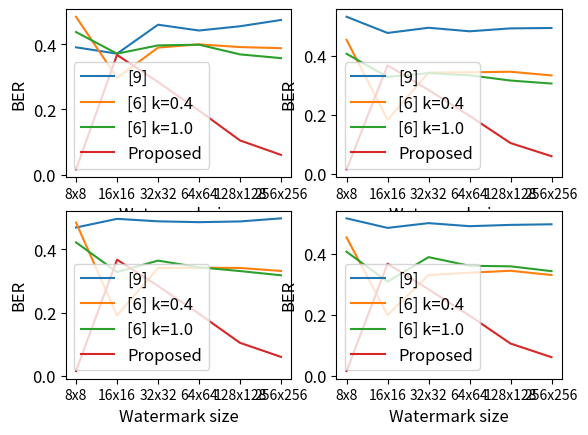

Generate this figure with matplotlib:
# -*- encoding:utf-8 -*-
# -*- coding:utf-8 -*-

import numpy as np
import matplotlib.pyplot as plt
from matplotlib.patches import Polygon


def run_main():
    # Nos ponemos en modo interactivo
    # plt.ion()
    
    # Dividimos la ventana en una fila y dos
    # columnas y dibujamos el primer gráfico

    plt.rc('font', size = 12)

    # Without noise
    plt.subplot(2,2,1)

    # plt.title('Parzival database (d-006.jpg)')
    plt.ylabel('BER')
    plt.xlabel('Watermark size')
    
    plt.plot(
        (0.390625,0.371094,0.459961,0.442139,0.455200,0.474503),
        label = '[9]')
    plt.plot(
        (0.484375,0.296875,0.389648,0.399658,0.391357,0.387939),
        label = '[6] k=0.4')
    # ok
    plt.plot(
        (0.437500,0.371094,0.396484,0.398682,0.368896,0.357437),
        label = '[6] k=1.0')
    # ok
    plt.plot(
        (0.015625,0.367188,0.284180,0.196533,0.104797,0.060440),
        label = 'Proposed')
    
    # Colocamos las etiquetas para cada distribución
    plt.xticks(
        [0, 1, 2, 3, 4, 5],
        ['8x8', '16x16', '32x32', '64x64', '128x128', '256x256'],
        size = 'small', color = 'k', rotation=0)

    plt.legend(loc = 0)

    # BER JPEG75
    plt.subplot(2,2,2)

    # plt.title('Parzival database (d-006.jpg)')
    plt.ylabel('BER')
    plt.xlabel('Watermark size')
    
    plt.plot(
        (0.531250,0.476562,0.494141,0.482178,0.492004,0.493286),
        label = '[9]')
    plt.plot(
        (0.453125,0.183594,0.342773,0.343750,0.345581,0.333252),
        label = '[6] k=0.4')
    # ok
    plt.plot(
        (0.406250,0.328125,0.340820,0.333740,0.315918,0.305740),
        label = '[6] k=1.0')
    # ok
    plt.plot(
        (0.015625,0.367188,0.284180,0.196533,0.104797,0.060440,),
        label = 'Proposed')

    # Colocamos las etiquetas para cada distribución
    plt.xticks(
        [0, 1, 2, 3, 4, 5],
        ['8x8', '16x16', '32x32', '64x64', '128x128', '256x256'],
        size = 'small', color = 'k', rotation=0)

    plt.legend(loc = 0)

    # BER JPEG50
    plt.subplot(2,2,3)

    # plt.title('Parzival database (d-006.jpg)')
    plt.ylabel('BER')
    plt.xlabel('Watermark size')
    
    plt.plot(
        (0.468750,0.496094,0.488281,0.485596,0.487915,0.497620),
        label = '[9]')
    plt.plot(
        (0.484375,0.191406,0.340820,0.341797,0.341064,0.331589),
        label = '[6] k=0.4')
    # ok
    plt.plot(
        (0.421875,0.328125,0.364258,0.343262,0.331299,0.317978),
        label = '[6] k=1.0')
    # ok
    plt.plot(
        (0.015625,0.367188,0.284180,0.196533,0.104797,0.060440,),
        label = 'Proposed')

    # Colocamos las etiquetas para cada distribución
    plt.xticks(
        [0, 1, 2, 3, 4, 5],
        ['8x8', '16x16', '32x32', '64x64', '128x128', '256x256'],
        size = 'small', color = 'k', rotation=0)

    plt.legend(loc = 0)

    # BER JPEG25
    plt.subplot(2,2,4)

    # plt.title('Parzival database (d-006.jpg)')
    plt.ylabel('BER')
    plt.xlabel('Watermark size')
    
    plt.plot(
        (0.515625,0.484375,0.500000,0.489990,0.494263,0.496216),
        label = '[9]')
    plt.plot(
        (0.453125,0.199219,0.330078,0.337646,0.344055,0.330078),
        label = '[6] k=0.4')
    # ok
    plt.plot(
        (0.406250,0.308594,0.388672,0.360352,0.358521,0.342834),
        label = '[6] k=1.0')
    # ok
    plt.plot(
        (0.015625,0.367188,0.283203,0.197266,0.105774,0.061066),
        label = 'Proposed')

    # Colocamos las etiquetas para cada distribución
    plt.xticks(
        [0, 1, 2, 3, 4, 5],
        ['8x8', '16x16', '32x32', '64x64', '128x128', '256x256'],
        size = 'small', color = 'k', rotation=0)

    plt.legend(loc = 0)    

    plt.show()


if __name__ == "__main__":
    run_main()